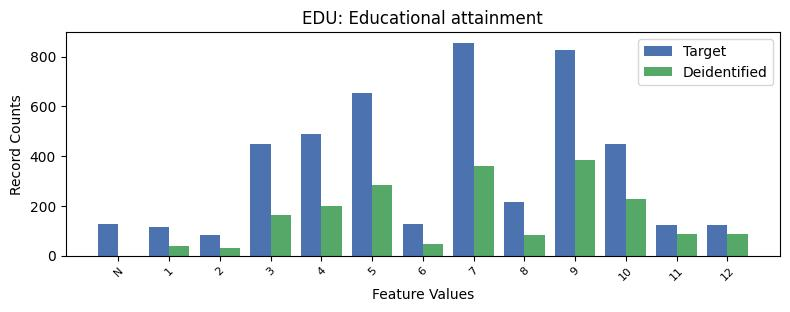

The data file committed next to this chart (first rows):
, EDU, count_target, count_deidentified
0, 7, 856, 362.0
1, 9, 827, 384.0
2, 5, 652, 284.0
3, 4, 488, 198.0
4, 10, 449, 229.0
5, 3, 447, 165.0
6, 8, 216, 84.0
7, 6, 127, 48.0
8, -1, 126, 0.0
9, 12, 125, 87.0
10, 11, 123, 89.0
11, 1, 116, 40.0
12, 2, 82, 29.0
